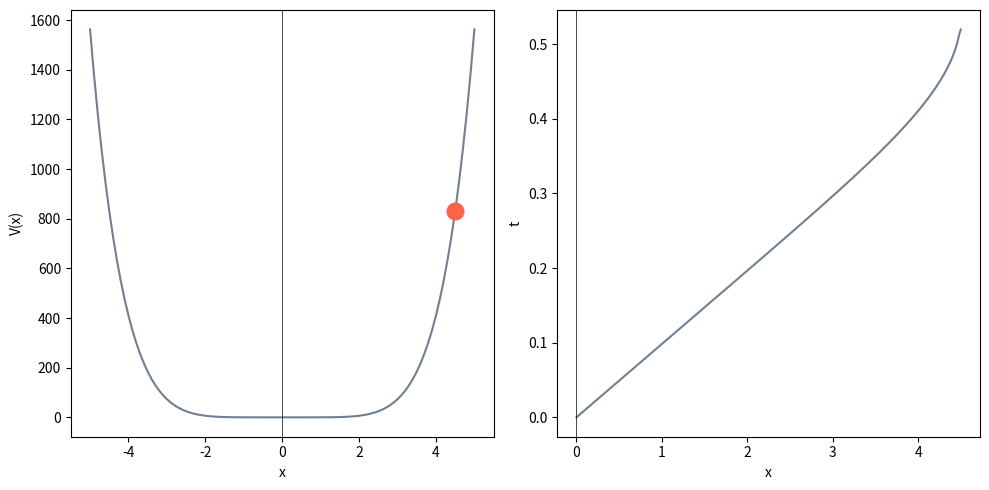

Write the Python code that produced this figure.
import numpy as np
import matplotlib.pyplot as plt
import scipy.integrate as intg
import argparse

def parse():
    parser = argparse.ArgumentParser(description="visualizza grafico potenziale-posizione e periodo-posizione iniziale",
                                     usage="python3 oscillatore.py const power init.pos mass")
    parser.add_argument("-c", "--custom", action="store", nargs='*', type=float)
    return parser.parse_args()

def main():
    args = parse()
    
    if args.custom != None:
        k = args.custom[0]
        pw = args.custom[1]
        x0 = args.custom[2]
        mass = args.custom[3]
    else:
        k = 0.1
        pw = 6
        x0 = 4.5
        mass = 1
    
    v0 = k*x0**pw
    coeff = np.sqrt(8*mass)
        
    xx = np.linspace(0, x0, 500)
    vv = k*xx**pw
    tt = 1/np.sqrt(v0 - vv)
    tt[np.isinf(tt)] = 0
    t0 = coeff*intg.simpson(tt, xx)
    print(t0)
    
    fig, ax = plt.subplots(1,2, figsize=(10, 5) )

    xx = np.arange(-5, 5.05, 0.1)
    vv = k*xx**pw
    
    ax[0].plot(xx, vv, color='slategray')
    ax[0].axvline(color='k', linewidth=0.5)
    ax[0].set_xlabel('x')
    ax[0].set_ylabel(r'V(x)')
    ax[0].plot(x0, v0, 'o', markersize=12, color='tomato')

    xx = np.arange(0, 5.05, 0.02)
    vv = k*xx**pw
    tt = 1/np.sqrt(v0 - vv)
    tt[np.isinf(tt)] = 0
    tt = [coeff*intg.simpson(tt[:i], xx[:i]) for i in range(1, len(xx) + 1)]
    
    ax[1].plot(xx, tt, color='slategray')
    ax[1].axvline(color='k', linewidth=0.5)
    ax[1].set_xlabel('x')
    ax[1].set_ylabel(r't')
    
    plt.tight_layout()
    plt.show()
    
if __name__ == "__main__":
    main()
